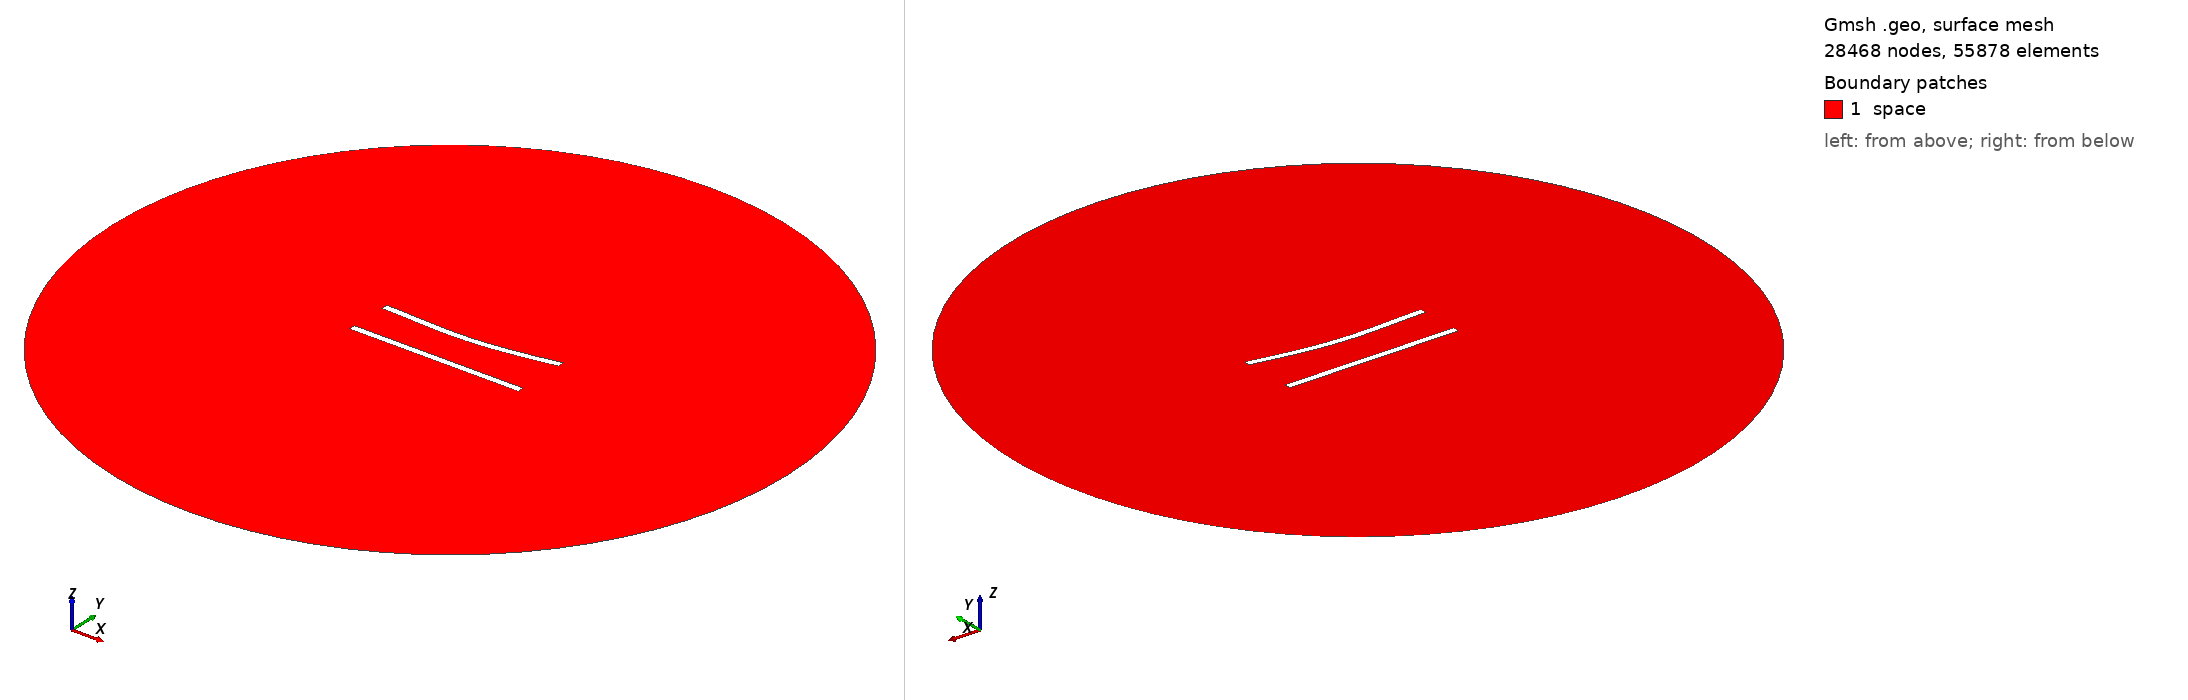

Gmsh geometry script, surface-meshed: 28468 nodes, 55878 surface elements. Boundary patches (legend numbers): 1 space. Left view from above one corner, right view from below the opposite corner. Legend entries are the model's physical surfaces. The drawing asked Gmsh for element sizes between 1% and 20% of the model's largest extent; the script's own settings can give other sizes.

=== 221.geo (drawn) ===
//---------------------------------------
// Geometry kernel
//---------------------------------------

SetFactory("OpenCASCADE");



//---------------------------------------
// Parameters of the geometry
//---------------------------------------

// Overetch of the upper plate
overetch = 0.0;

// Distance between the plates
distance = 25.0;

// Discretization over the x axis (for the deformation)
nx = 50; 

// Length of the plate
L = 100 - overetch; 

// Number of modes
n = 4; 

// 1st mode coefficient
coeff(1) = 1.5;
beta(1) = 0.596864 * 3.1415926535 / L;

// 2nd mode coefficient
coeff(2) = -1.5;
beta(2) = 1.49418 * 3.1415926535 / L;

// 3rd mode coefficient
coeff(3) = 0.0;
beta(3) = 2.50025 * 3.1415926535 / L;

// 4th mode coefficient
coeff(4) = 0.0;
beta(4) = 3.49999 * 3.1415926535 / L;



//---------------------------------------
// Upper plate (deformed rectangle)
//---------------------------------------

// Coordiantes of the upper plate
xmin = -50;
xmax = 50 - overetch;

// Height of the upper plate
yheight = 4 - 2 * overetch;

// Indexes of the points
UpperID[] = {};
LowerID[] = {};
LeftID[] = {};
RightID[] = {};

// Point index
p = 1;

// Horizontal edges
For i In {1:nx}
    x = xmin + (i-1)*(xmax - xmin)/(nx-1);

    y_bottom = distance / 2 + overetch;
    For j In {1:n}
        C = (Cosh(beta(j)*L) + Cos(beta(j)*L)) / (Sinh(beta(j)*L) + Sin(beta(j)*L));
        y_bottom  = y_bottom + coeff(j) * (Cosh(beta(j)*(x+50)) - Cos(beta(j)*(x+50)) - C * (Sinh(beta(j)*(x+50)) - Sin(beta(j)*(x+50))));
    EndFor

    y_top = y_bottom + yheight;

    Point(p) = {x, y_top, 0, 1.0};
    UpperID[i] = p;
    p = p + 1;

    Point(p) = {x, y_bottom, 0, 1.0};
    LowerID[i] = p;
    p = p + 1;
EndFor

// Create point lists
UpperPts[] = {}; LowerPts[] = {};
For i In {1:nx}
  UpperPts[] += {UpperID[i]};
  LowerPts[] += {LowerID[i]};
EndFor

// Build splines
Spline(1) = {UpperPts[]};
Spline(2) = {LowerPts[]};
Line(3) = {LowerPts[nx-1], UpperPts[nx-1]};
Line(4) = {LowerPts[0], UpperPts[0]};

// Build the plane surface
Curve Loop(1) = {2, 3, -1, -4};
Plane Surface(1) = {1};



//---------------------------------------
// Lower plate (rectangle)
//---------------------------------------

// Vertices
Point(1001) = {-50, -distance/2, 0, 1.0};
Point(1002) = { 50, -distance/2, 0, 1.0};
Point(1003) = { 50,  -distance/2 + 4, 0, 1.0};
Point(1004) = {-50,  -distance/2 + 4, 0, 1.0};

// Edges
Line(5) = {1001, 1002};
Line(6) = {1002, 1003};
Line(7) = {1003, 1004};
Line(8) = {1004, 1001};

// Plane surface
Line Loop(2) = {5, 6, 7, 8};
Plane Surface(2) = {2}; 



//---------------------------------------
// Outer (fictious) boundary
//---------------------------------------

// Points
Point(1005) = {0, 0, 0};       // Center
Point(1006) = {200, 0, 0};     // Start point
Point(1007) = {0, 200, 0};     // 90 degrees
Point(1008) = {-200, 0, 0};    // 180 degrees
Point(1009) = {0, -200, 0};    // 270 degrees

// Circle arcs (each needs start, center, end)
Circle(9) = {1006, 1005, 1007};
Circle(10) = {1007, 1005, 1008};
Circle(11) = {1008, 1005, 1009};
Circle(12) = {1009, 1005, 1006};

// Plane surface for the entire domain
Curve Loop(3) = {9, 10, 11, 12};
Surface(3) = {3};

// Subtract the plates from the whole domain to obtain the actual domain where we want to solve the equations
BooleanDifference{ Surface{3}; Delete; }{ Surface{1}; Surface{2}; Delete; }




//---------------------------------------
// Transfinite Lines/Curves
//---------------------------------------

// Set the number of points on the boundaries
r = 6;
d = 0.15;

// Plates
Transfinite Curve {1} = 50*r/4 Using Progression 1;
Transfinite Line {2} = 50*r Using Progression 1;
Transfinite Curve {3, 4} = 2*r Using Progression 1+d;
Transfinite Line {5} = 50*r/4 Using Progression 1;
Transfinite Line {7} = 50*r Using Progression 1;
Transfinite Line {6} = 2*r Using Progression 1-d;
Transfinite Line {8} = 2*r Using Progression 1+d;

// Outer boundary
Transfinite Line {9, 10, 11, 12} = 20 Using Progression 1;



//---------------------------------------
// Physical groups
//---------------------------------------                

// Physical curves (boundaries)
Physical Line("force_segment", 10) = {2};
Physical Line("upper_plate", 11) = {1, 3, 4};
Physical Line("lower_plate", 12) = {5, 6, 7, 8};
Physical Line("boundary", 20) = {9, 10, 11, 12};

// Physical Surfaces
Physical Surface("space", 30) = {3};



//---------------------------------------
// 6. Generate the Mesh
//---------------------------------------

// 2D mesh generation
Mesh 2;
